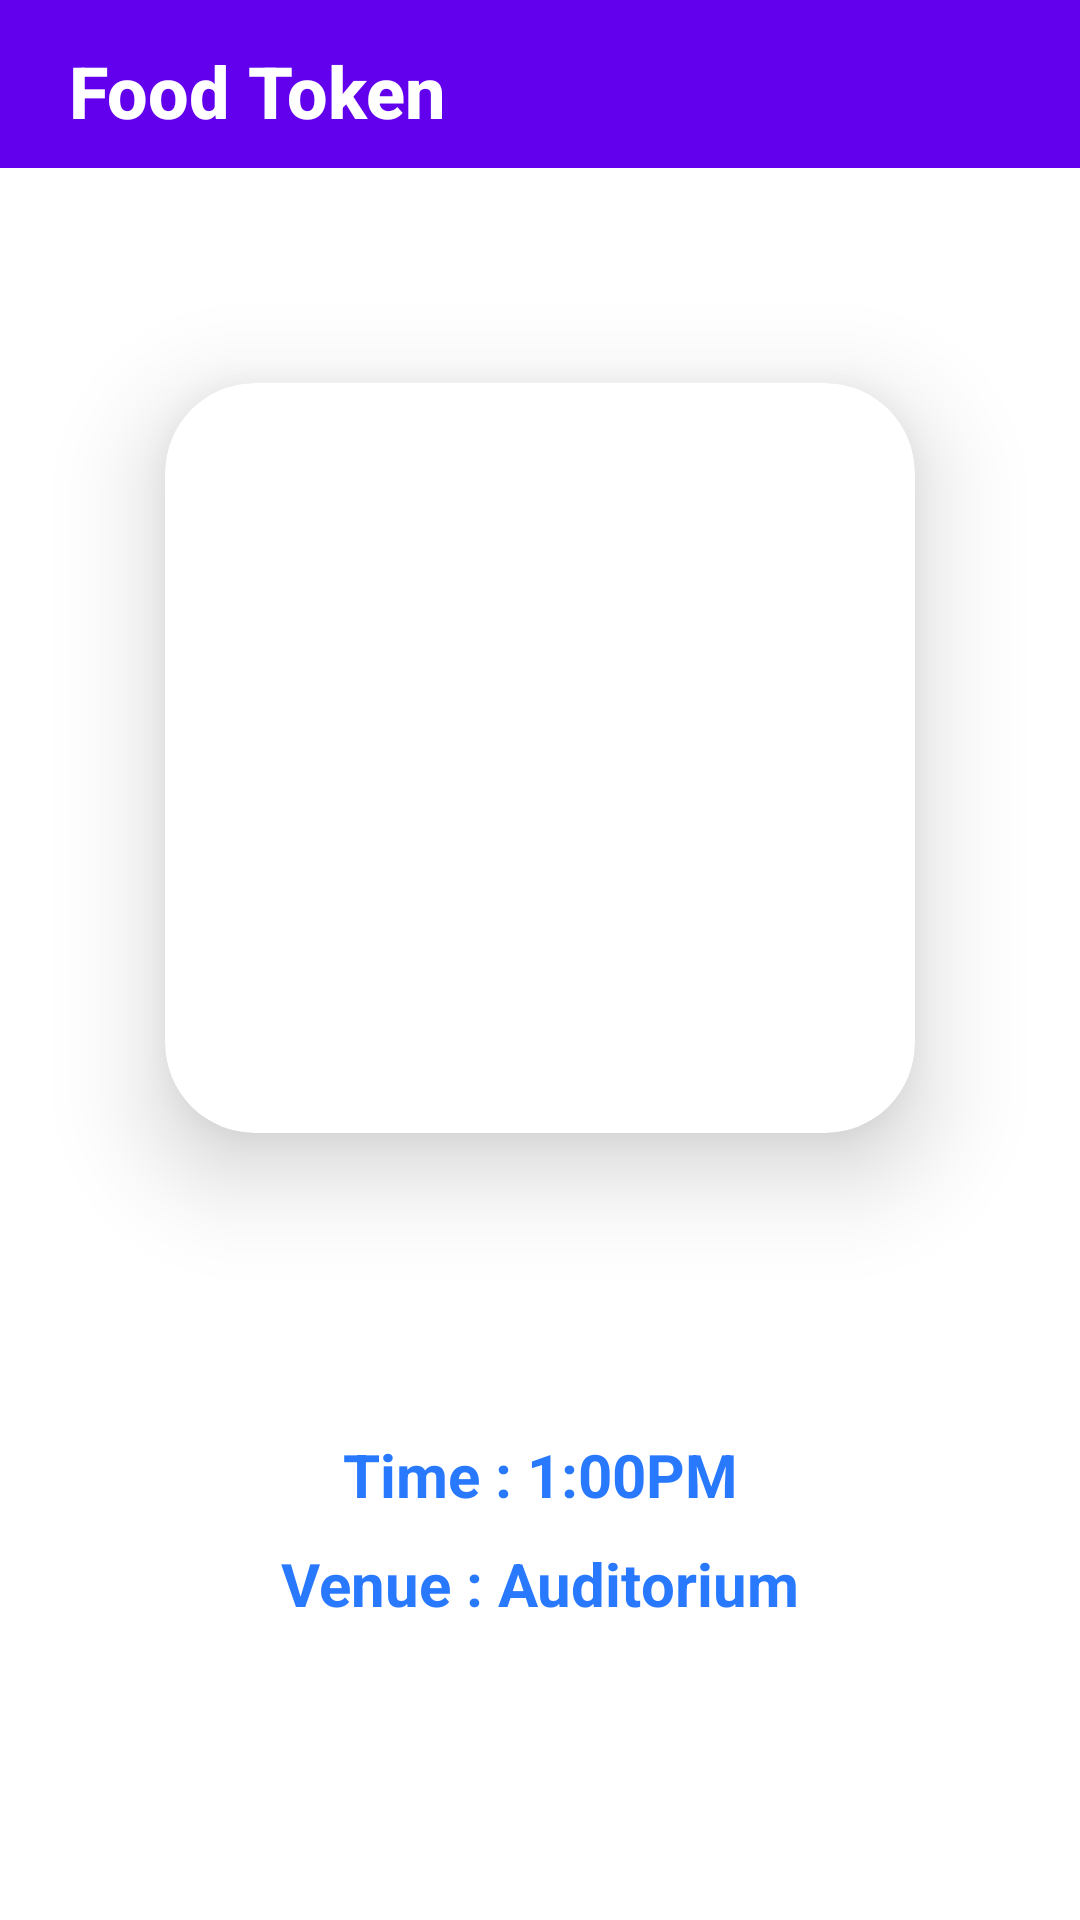

Produce the Android XML layout that renders to this screen, including the resource entries it uses.
<!-- AndroidManifest.xml: application theme Theme.StrataFest -->
<!-- res/layout/activity_food_token.xml -->
<?xml version="1.0" encoding="utf-8"?>
<androidx.constraintlayout.widget.ConstraintLayout xmlns:android="http://schemas.android.com/apk/res/android"
    xmlns:app="http://schemas.android.com/apk/res-auto"
    xmlns:tools="http://schemas.android.com/tools"
    android:layout_width="match_parent"
    android:layout_height="match_parent"
    tools:context=".FoodToken">

    <androidx.appcompat.widget.Toolbar
        android:id="@+id/toolbar"
        android:layout_width="0dp"
        android:layout_height="wrap_content"
        android:background="?attr/colorPrimary"
        app:logo="@drawable/baseline_food"
        app:title="Food Token"
        app:titleMarginStart="23dp"
        app:titleMarginTop="14dp"
        app:titleTextColor="@color/white"
        app:titleTextAppearance="@style/CustomToolbarTitleText"
        app:layout_constraintTop_toTopOf="parent"
        app:layout_constraintStart_toStartOf="parent"
        app:layout_constraintEnd_toEndOf="parent" />

    <TextView
        android:id="@+id/textView"
        android:layout_width="wrap_content"
        android:layout_height="wrap_content"
        android:layout_marginTop="50dp"
        android:layout_marginBottom="30dp"
        android:text="Time : 1:00PM"
        android:textStyle="bold"
        android:textColor="@color/blue"
        android:textSize="20sp"
        app:layout_constraintBottom_toBottomOf="parent"
        app:layout_constraintEnd_toEndOf="parent"
        app:layout_constraintStart_toStartOf="parent"
        app:layout_constraintTop_toBottomOf="@+id/cardView"
        app:layout_constraintVertical_bias="0.325" />

    <TextView
        android:layout_width="wrap_content"
        android:layout_height="wrap_content"
        android:text="Venue : Auditorium"
        android:textStyle="bold"
        android:textSize="20sp"
        android:textColor="@color/blue"
        app:layout_constraintBottom_toBottomOf="parent"
        app:layout_constraintEnd_toEndOf="parent"
        app:layout_constraintStart_toStartOf="parent"
        app:layout_constraintTop_toBottomOf="@+id/textView"
        app:layout_constraintVertical_bias="0.087" />

    <androidx.cardview.widget.CardView
        android:id="@+id/cardView"
        android:layout_width="250dp"
        android:layout_height="250dp"
        android:layout_margin="30dp"
        android:layout_marginBottom="200dp"
        app:cardCornerRadius="30dp"
        app:cardElevation="20dp"
        app:layout_constraintBottom_toBottomOf="@+id/textView"
        app:layout_constraintEnd_toEndOf="parent"
        app:layout_constraintStart_toStartOf="parent"
        app:layout_constraintTop_toTopOf="parent">

        <ImageView
            android:id="@+id/generatedQR"
            android:layout_width="match_parent"
            android:layout_height="260dp"
            android:layout_marginTop="-4dp" />

    </androidx.cardview.widget.CardView>

</androidx.constraintlayout.widget.ConstraintLayout>
<!-- resources referenced by this layout -->
<resources>
  <color name="blue">#2979ff</color>
  <color name="white">#FFFFFFFF</color>
  <style name="CustomToolbarTitleText" parent="TextAppearance.Widget.AppCompat.Toolbar.Title">
          <item name="android:textSize">24sp</item>
          <item name="android:textStyle">bold</item>
      </style>
  <style name="Theme.StrataFest" parent="Theme.MaterialComponents.DayNight.DarkActionBar">
          
          <item name="colorPrimary">@color/purple_500</item>
          <item name="colorPrimaryVariant">@color/purple_700</item>
          <item name="colorOnPrimary">@color/white</item>
          
          <item name="colorSecondary">@color/teal_200</item>
          <item name="colorSecondaryVariant">@color/teal_700</item>
          <item name="colorOnSecondary">@color/black</item>
          
          <item name="android:statusBarColor">?attr/colorPrimaryVariant</item>
          
      </style>
  <color name="purple_500">#FF6200EE</color>
  <color name="purple_700">#FF3700B3</color>
  <color name="teal_200">#FF03DAC5</color>
  <color name="teal_700">#FF018786</color>
  <color name="black">#FF000000</color>
</resources>
